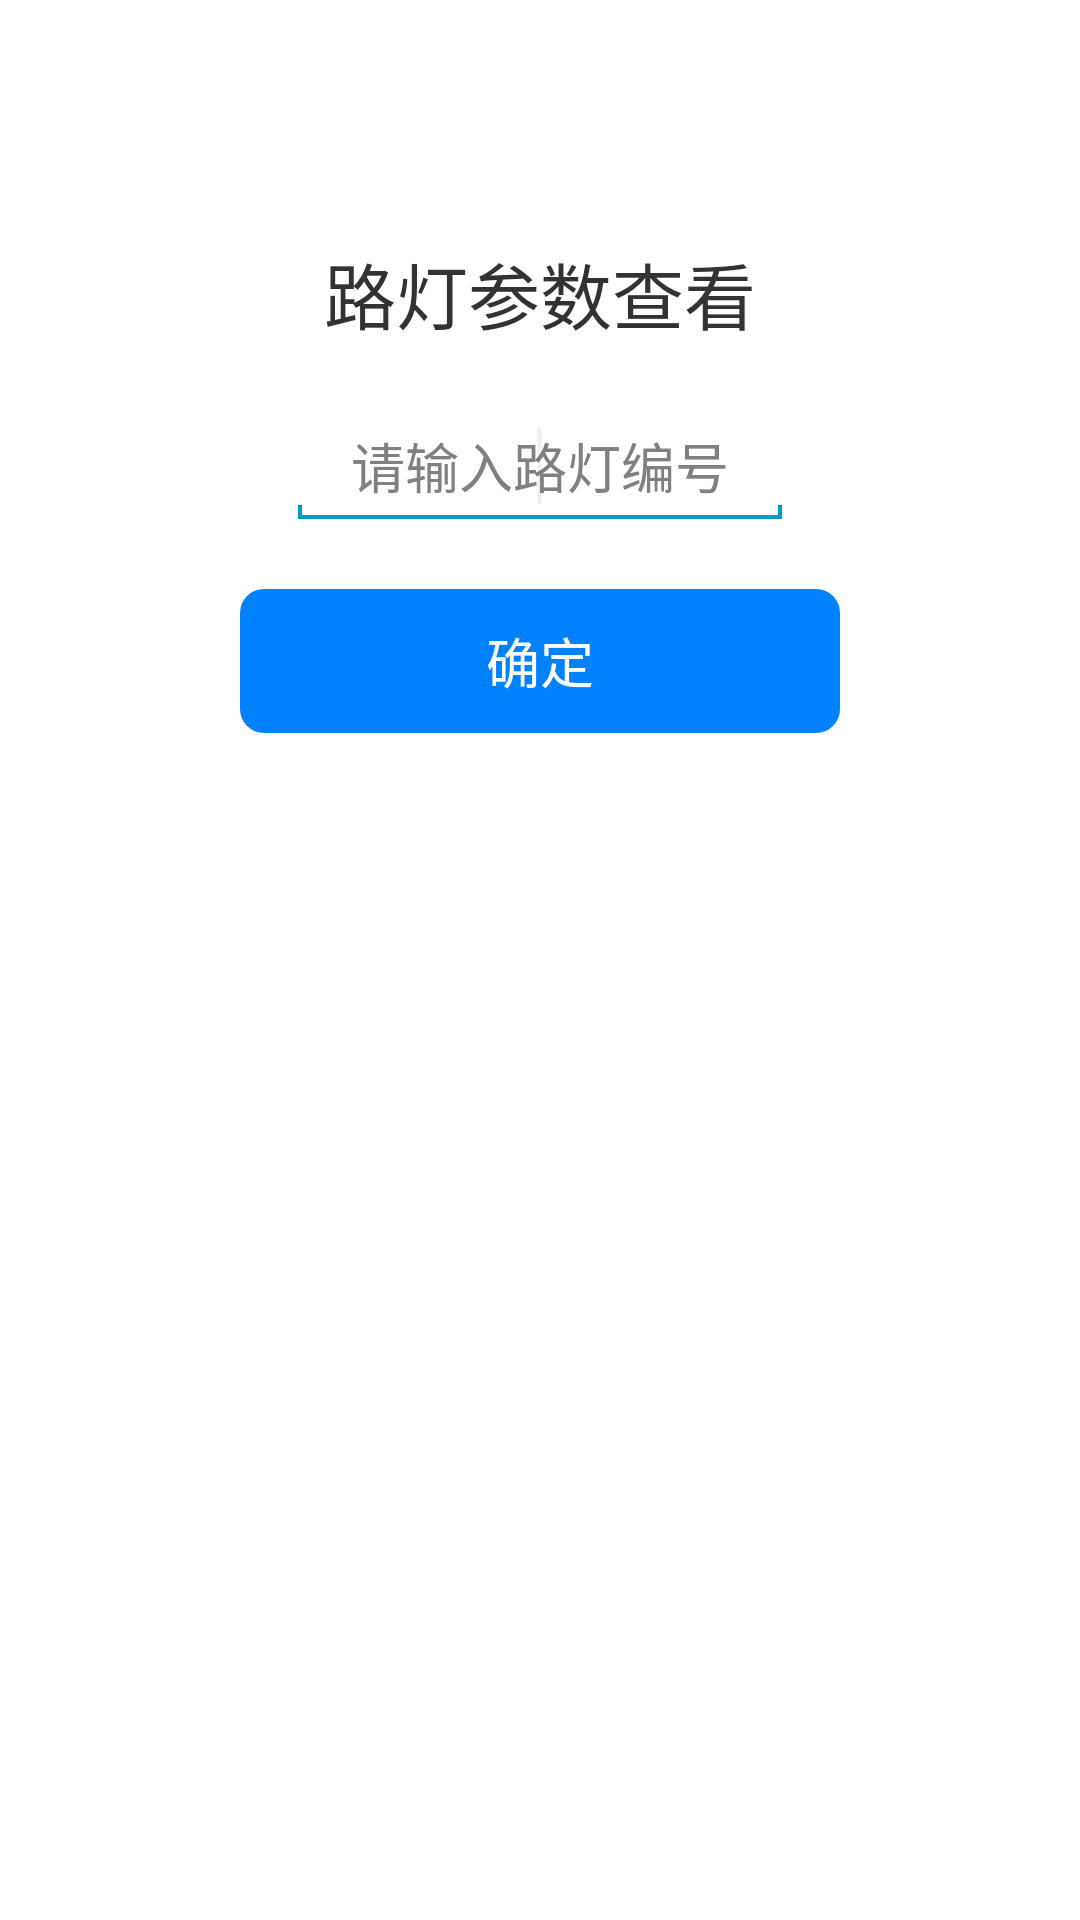

Android layout source for this screen:
<!-- AndroidManifest.xml: application theme android:Theme.Holo.Light -->
<!-- res/layout/viewprameter.xml -->
<?xml version="1.0" encoding="utf-8"?>

<RelativeLayout xmlns:android="http://schemas.android.com/apk/res/android"
    android:id="@+id/RelativeLayout1"
    android:layout_width="match_parent"
    android:layout_height="match_parent"
    android:orientation="vertical" >
    
    <TextView
        android:id="@+id/viewparameter_title"
        android:layout_width="wrap_content"
        android:layout_height="wrap_content"
        android:layout_alignParentTop="true"
        android:layout_centerHorizontal="true" 
        android:layout_marginTop="80dp"
        android:textSize="24sp"
        android:text="路灯参数查看" />
    
    <EditText
        android:id="@+id/viewparameter_lightnum"
        android:layout_width="wrap_content"
        android:layout_height="wrap_content"
        android:layout_centerHorizontal="true"
        android:layout_below="@+id/viewparameter_title"
        android:layout_marginTop="20dp"
        android:gravity="center"
        android:hint="请输入路灯编号"
        android:digits="0123456789"
        android:inputType="number"
        android:maxLength="3"
        android:ems="8" >

        <requestFocus />
    </EditText>

    <Button
        android:id="@+id/viewparameter_confirm"
        android:layout_width="200dp"
        android:layout_height="wrap_content"
        android:layout_centerHorizontal="true"
        android:layout_below="@+id/viewparameter_lightnum"
        android:layout_marginTop="20dp"
        android:background="@drawable/round_button"
        android:textColor="#ffffff"
        android:text="确定" />

    
    <ListView 
        android:id="@+id/viewparameter_listview"
        android:layout_width="match_parent"
        android:layout_height="match_parent"
        android:layout_alignParentBottom="true"
        android:layout_alignParentLeft="true"
        android:layout_alignParentRight="true"
        android:layout_below="@+id/viewparameter_confirm"
        android:layout_marginTop="15dp"
        android:layout_marginBottom="20dp"
        android:layout_marginLeft="15dp"
        android:layout_marginRight="15dp"
        ></ListView>
    
      <TextView
        android:id="@+id/viewparameter_state"
        android:layout_width="wrap_content"
        android:layout_height="wrap_content"
        android:layout_below="@+id/viewparameter_confirm"
        android:layout_centerHorizontal="true"
        android:layout_marginTop="20dp"
        android:text="" />
    
    


</RelativeLayout>
<!-- resources referenced by this layout -->
<resources>
  <!-- drawable round_button (drawable-hdpi) -->
  <?xml version="1.0" encoding="utf-8"?>
  
  <layer-list xmlns:android="http://schemas.android.com/apk/res/android" >
      <item> 
          <shape>
              <corners
                  android:radius="8dp"
              ></corners>
              <solid
                  android:color="#0082FF"
                  ></solid>
              </shape>
          </item>
      
  
  </layer-list>
</resources>
